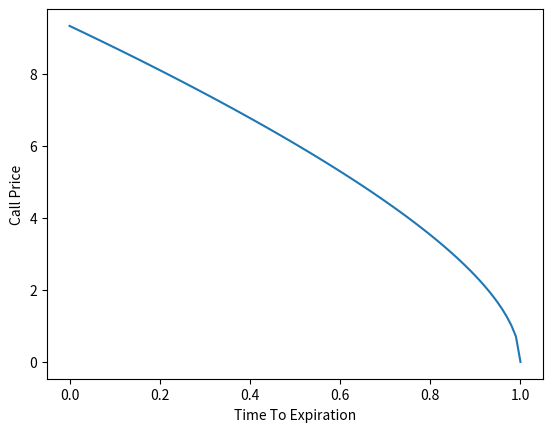

Recreate this plot in Python.
import math
import numpy as np
import matplotlib.pyplot as plt
from scipy.stats import norm

def black_scholes(S, K, r, v, t, T):
    d1 = 1/(v * np.sqrt(T)) * (math.log(S / K) + (r + v**2 / 2) * (T - t))
    d2 = d1 - v * math.sqrt(T - t)

    return norm.cdf(d1) * S - norm.cdf(d2) * K * math.exp(-r * (T - t))

def find_expected_values(S, K, r, v):
# Calculate expected value for a range of time to expiration
    time_to_expiration_range = np.linspace(0, 1, num=100)
    expected_values = []
    for t in time_to_expiration_range:
        # underlying price value should fluctuate: call price purely a function of S and t
        expected_value = black_scholes(S, K, r, v, t, 1)
        expected_values.append(expected_value)
    return np.array(expected_values)

def plot_expected_value(time_to_expiration_range, expected_values):
    # Plot expected value as a function of time to expiration
    plt.plot(time_to_expiration_range, expected_values)
    plt.xlabel('Time To Expiration')
    plt.ylabel('Call Price')
    plt.show()

eval = find_expected_values(100, 100, 0.05, 0.17)
plot_expected_value(np.flip(np.linspace(1, 0, num=100)), eval)